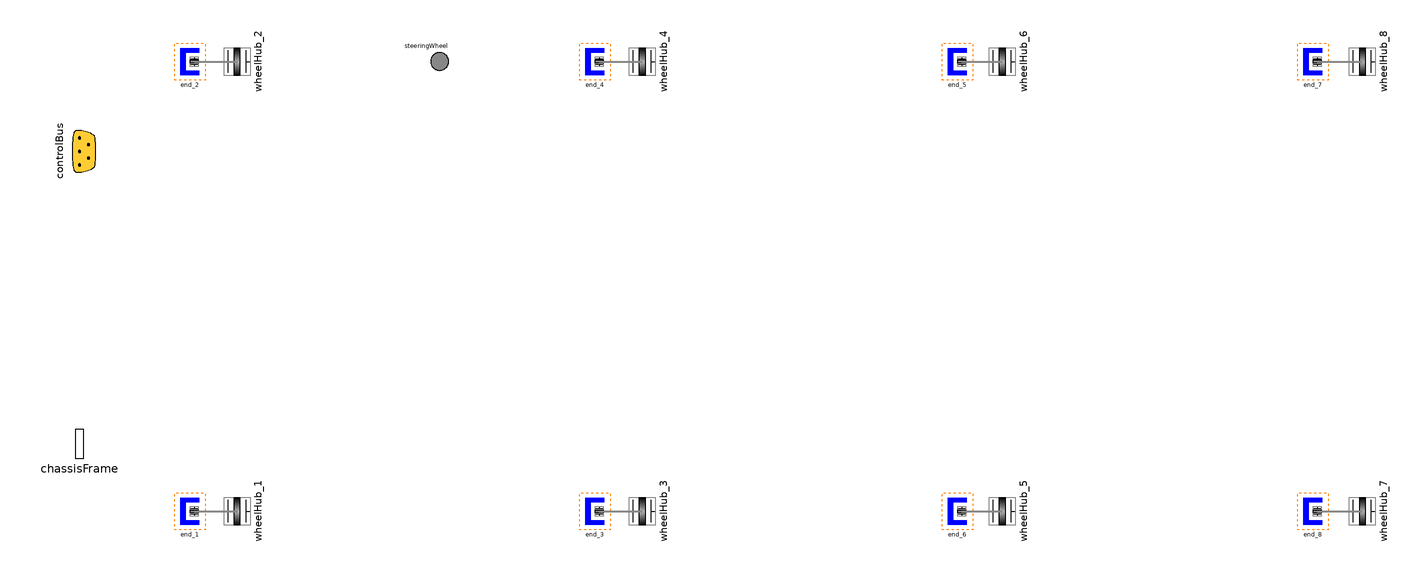

The component connection diagram of the Modelica model below, drawn from its own Placement and Line annotations.

partial model FourAxleBase
      "Interface definition for a chassis of a 8 wheeled vehicle"
      extends Base;
    public
      Modelica.Mechanics.MultiBody.Interfaces.FlangeWithBearing wheelHub_1(
          final includeBearingConnector=includeWheelBearings)
        "Front left wheel"
        annotation (Placement(transformation(
            origin={-90,-100},
            extent={{-10,-10},{10,10}},
            rotation=90)));
      Modelica.Mechanics.MultiBody.Interfaces.FlangeWithBearing wheelHub_2(
          final includeBearingConnector=includeWheelBearings)
        "Front right wheel"
        annotation (Placement(transformation(
            origin={-90,100},
            extent={{-10,-10},{10,10}},
            rotation=90)));
      Modelica.Mechanics.MultiBody.Interfaces.FlangeWithBearing wheelHub_3(
          final includeBearingConnector=includeWheelBearings)
        "Second axle left wheel"
        annotation (Placement(transformation(
            origin={90,-100},
            extent={{-10,-10},{10,10}},
            rotation=90)));
      Modelica.Mechanics.MultiBody.Interfaces.FlangeWithBearing wheelHub_4(
          final includeBearingConnector=includeWheelBearings)
        "Second axle right wheel"
        annotation (Placement(transformation(
            origin={90,100},
            extent={{-10,-10},{10,10}},
            rotation=90)));
      Modelica.Mechanics.MultiBody.Interfaces.FlangeWithBearing wheelHub_5(
          final includeBearingConnector=includeWheelBearings)
        "Third axle left wheel"
        annotation (Placement(transformation(
            origin={250,-100},
            extent={{-10,-10},{10,10}},
            rotation=90)));
      Modelica.Mechanics.MultiBody.Interfaces.FlangeWithBearing wheelHub_6(
          final includeBearingConnector=includeWheelBearings)
        "Third axle right wheel"
        annotation (Placement(transformation(
            origin={250,100},
            extent={{-10,-10},{10,10}},
            rotation=90)));
      Modelica.Mechanics.MultiBody.Interfaces.FlangeWithBearing wheelHub_7(
          final includeBearingConnector=includeWheelBearings)
        "Fourth axle left wheel"
        annotation (Placement(transformation(
            origin={410,-100},
            extent={{-10,-10},{10,10}},
            rotation=90)));
      Modelica.Mechanics.MultiBody.Interfaces.FlangeWithBearing wheelHub_8(
          final includeBearingConnector=includeWheelBearings)
        "Fourth axle right wheel"
        annotation (Placement(transformation(
            origin={410,100},
            extent={{-10,-10},{10,10}},
            rotation=90)));
      Mechanics.MultiBody.MultiBodyEnd end_2(includeBearingConnector=
            includeWheelBearings or usingMultiBodyDriveline)
        annotation (Placement(transformation(extent={{-117,92},{-105,108}})));
      Mechanics.MultiBody.MultiBodyEnd end_1(includeBearingConnector=
            includeWheelBearings or usingMultiBodyDriveline)
        annotation (Placement(transformation(extent={{-117,-108},{-105,-92}})));
      Mechanics.MultiBody.MultiBodyEnd end_4(includeBearingConnector=
            includeWheelBearings or usingMultiBodyDriveline)
        annotation (Placement(transformation(extent={{63,92},{75,108}})));
      Mechanics.MultiBody.MultiBodyEnd end_3(includeBearingConnector=
            includeWheelBearings or usingMultiBodyDriveline)
        annotation (Placement(transformation(extent={{63,-108},{75,-92}})));
      Mechanics.MultiBody.MultiBodyEnd end_5(includeBearingConnector=
            includeWheelBearings or usingMultiBodyDriveline)
        annotation (Placement(transformation(extent={{224,92},{236,108}})));
      Mechanics.MultiBody.MultiBodyEnd end_6(includeBearingConnector=
            includeWheelBearings or usingMultiBodyDriveline)
        annotation (Placement(transformation(extent={{224,-108},{236,-92}})));
      Mechanics.MultiBody.MultiBodyEnd end_7(includeBearingConnector=
            includeWheelBearings or usingMultiBodyDriveline)
        annotation (Placement(transformation(extent={{382,92},{394,108}})));
      Mechanics.MultiBody.MultiBodyEnd end_8(includeBearingConnector=
            includeWheelBearings or usingMultiBodyDriveline)
        annotation (Placement(transformation(extent={{382,-108},{394,-92}})));
    equation
      connect(end_2.flange, wheelHub_2) annotation (Line(
          points={{-109,100},{-90,100}},
          color={135,135,135},
          thickness=0.5));
      connect(end_1.flange, wheelHub_1) annotation (Line(
          points={{-109,-100},{-90,-100}},
          color={135,135,135},
          thickness=0.5));
      connect(end_4.flange, wheelHub_4) annotation (Line(
          points={{71,100},{90,100}},
          color={135,135,135},
          thickness=0.5));
      connect(end_3.flange, wheelHub_3) annotation (Line(
          points={{71,-100},{90,-100}},
          color={135,135,135},
          thickness=0.5));
      connect(end_6.flange, wheelHub_5) annotation (Line(
          points={{232,-100},{250,-100}},
          color={135,135,135},
          thickness=0.5));
      connect(end_5.flange, wheelHub_6) annotation (Line(
          points={{232,100},{250,100}},
          color={135,135,135},
          thickness=0.5));
      connect(end_7.flange, wheelHub_8) annotation (Line(
          points={{390,100},{410,100}},
          color={135,135,135},
          thickness=0.5));
      connect(end_8.flange, wheelHub_7) annotation (Line(
          points={{390,-100},{401,-100},{401,-100},{410,-100}},
          color={135,135,135},
          thickness=0.5));
      annotation (
        Diagram(coordinateSystem(
            preserveAspectRatio=false,
            extent={{-160,-100},{480,100}},
            grid={1,1}), graphics={
            Rectangle(
              extent={{-118,108},{-104,92}},
              lineColor={255,128,0},
              pattern=LinePattern.Dot),
            Rectangle(
              extent={{-118,-92},{-104,-108}},
              lineColor={255,128,0},
              pattern=LinePattern.Dot),
            Rectangle(
              extent={{62,108},{76,92}},
              lineColor={255,128,0},
              pattern=LinePattern.Dot),
            Rectangle(
              extent={{62,-92},{76,-108}},
              lineColor={255,128,0},
              pattern=LinePattern.Dot),
            Rectangle(
              extent={{223,108},{237,92}},
              lineColor={255,128,0},
              pattern=LinePattern.Dot),
            Rectangle(
              extent={{223,-92},{237,-108}},
              lineColor={255,128,0},
              pattern=LinePattern.Dot),
            Rectangle(
              extent={{381,108},{395,92}},
              lineColor={255,128,0},
              pattern=LinePattern.Dot),
            Rectangle(
              extent={{381,-92},{395,-108}},
              lineColor={255,128,0},
              pattern=LinePattern.Dot)}),
        Icon(coordinateSystem(
            preserveAspectRatio=false,
            extent={{-160,-100},{480,100}},
            grid={1,1})),
        Documentation(info="<html>
<p>This partial model defines the interfaces required for the chassis subsystem of a four axled vehicle within the VehicleInterfaces package. See the <a href=\"Modelica://VehicleInterfaces.Chassis\">documentation</a> and <a href=\"Modelica://VehicleInterfaces.Chassis.Tutorial\">tutorial</a> for more information.</p>
</html>"));
    end FourAxleBase;